Run: headless pygame with SDL's dummy video driver; simulated clock (each Clock.tick advances the game by its frame time, no real sleeping); random seed 0; keys injected as events and as key.get_pressed() state; no mouse input.
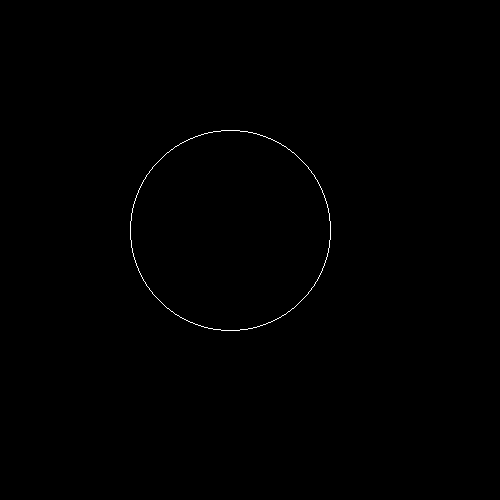
Frame 1 of 4 · flips 1–60 · no input
Frame 2 of 4 · flips 61–180 · tapped SPACE, RETURN · held RIGHT (→), D · screen unchanged from frame 1, image omitted
Frame 3 of 4 · flips 181–300 · held DOWN (↓), S · screen unchanged from frame 2, image omitted
Frame 4 of 4 · flips 301–420 · held LEFT (←), A, UP (↑), W · screen unchanged from frame 3, image omitted

The pygame program that drew these frames:

import pygame
import pygame.gfxdraw
 
# Initializing the game engine
pygame.init()
 
# Colors in RGB format
white = (255, 255, 255)
black = (0, 0, 0)

# height and width of the screen
width = 500
height = 500
screen = pygame.display.set_mode([width, height], pygame.RESIZABLE)
pygame.display.set_caption("Mid Point Circle Drawing Algorithm")

# Function for mid point circle drawing algo
def MidPointCircle(xc, yc, radius):
	x0, y0 = 0, radius
	pygame.gfxdraw.pixel(screen, xc + x0, yc + y0, white)
	EightPointSymmetricity(x0 ,y0, xc, yc)

    # initial decision parameter
	if type(radius) == float:
		p0 = (5/4)  - radius
	else:
		p0 = 1 - radius

	pk = p0
	x, y = x0, y0

	while x <= y:
		if pk < 0:
			x, y = x + 1, y
			pk = pk + 2 * x + 1
			pygame.gfxdraw.pixel(screen, x + xc, y + yc, white)
			EightPointSymmetricity(x, y, xc, yc)
		else:
			x, y = x + 1, y - 1
			pk = pk + 2 * x - 2 * y + 1
			pygame.gfxdraw.pixel(screen, x + xc, y + yc, white)
			EightPointSymmetricity(x, y, xc, yc)

# Drawing pixels using Circle's 8 point symmetric property
def EightPointSymmetricity(x,y,xc,yc):
	pygame.gfxdraw.pixel(screen, x + xc, -y + xc, white)
	pygame.gfxdraw.pixel(screen, -x + xc, y + yc, white)
	pygame.gfxdraw.pixel(screen, -x + xc, -y + yc, white)
	pygame.gfxdraw.pixel(screen, y + xc, x + yc, white)
	pygame.gfxdraw.pixel(screen, y + xc, -x + yc, white)
	pygame.gfxdraw.pixel(screen, -y + xc, -x + yc, white)
	pygame.gfxdraw.pixel(screen, -y + xc, x + yc, white)


done = False

while not done:
    # If user clicks close
    for event in pygame.event.get(): 
        if event.type == pygame.QUIT:
            done = True
     
    # The screen background as white
    screen.fill(black)
    
    # circle with radius 100 & center at 230, 230
    MidPointCircle(230, 230, 100)
    
    # Update the contents of the entire display
    pygame.display.flip()
    
pygame.quit()
